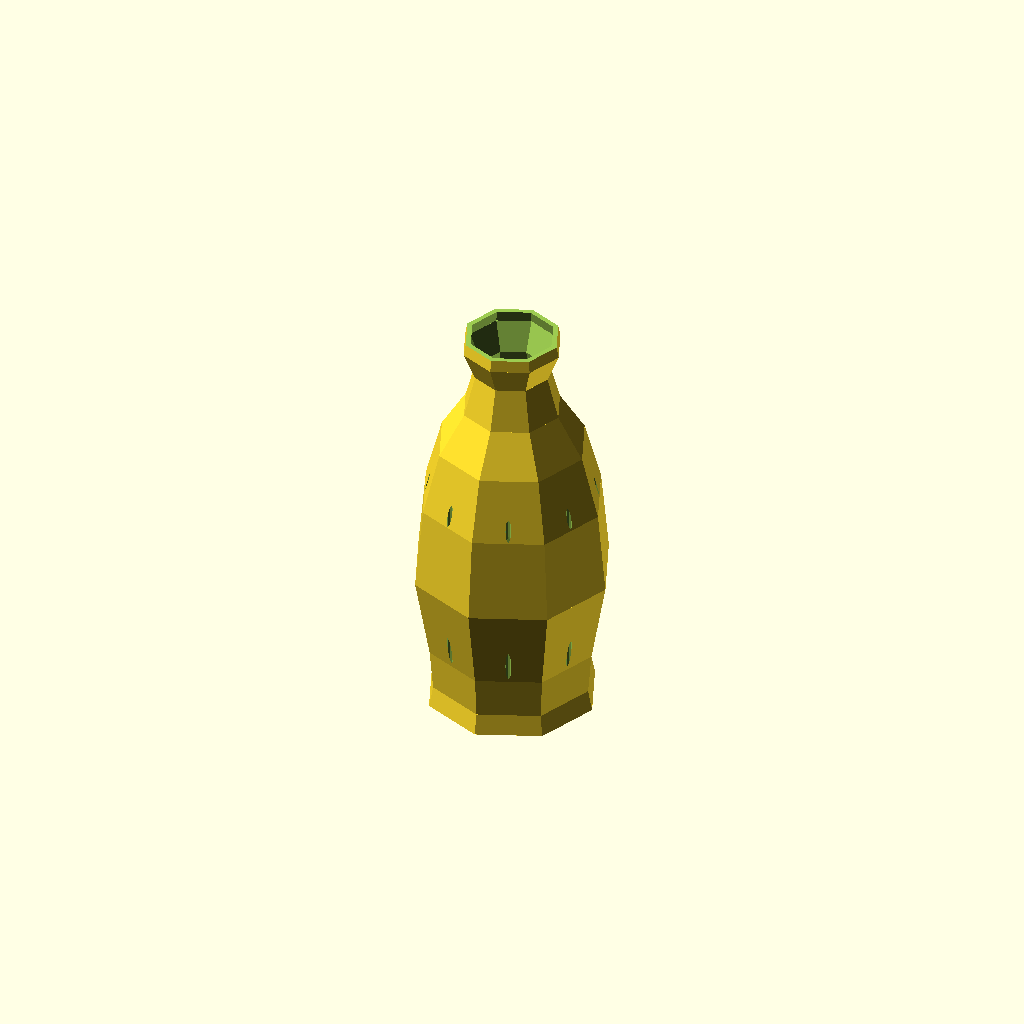
Cell 1: the model at its default parameters.
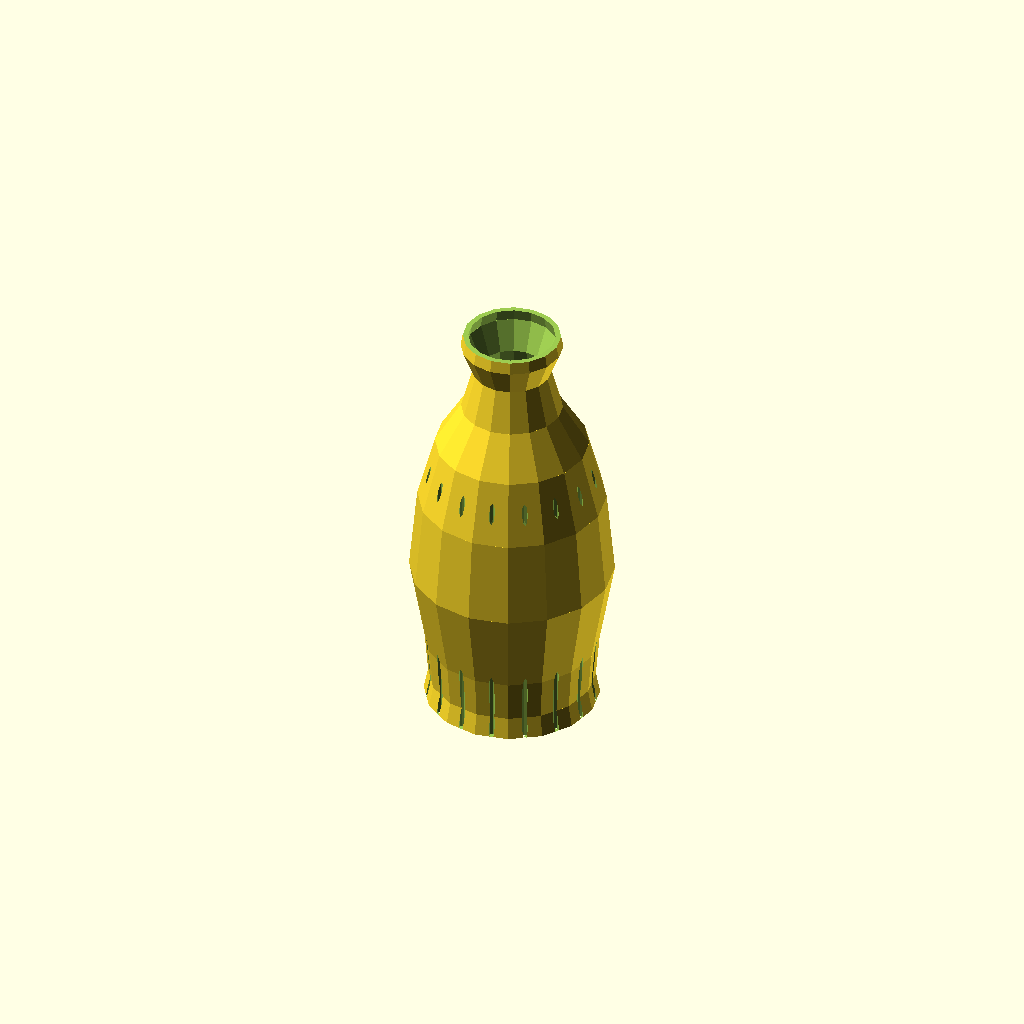
Cell 2: SIDES = 16 (everything else at default).
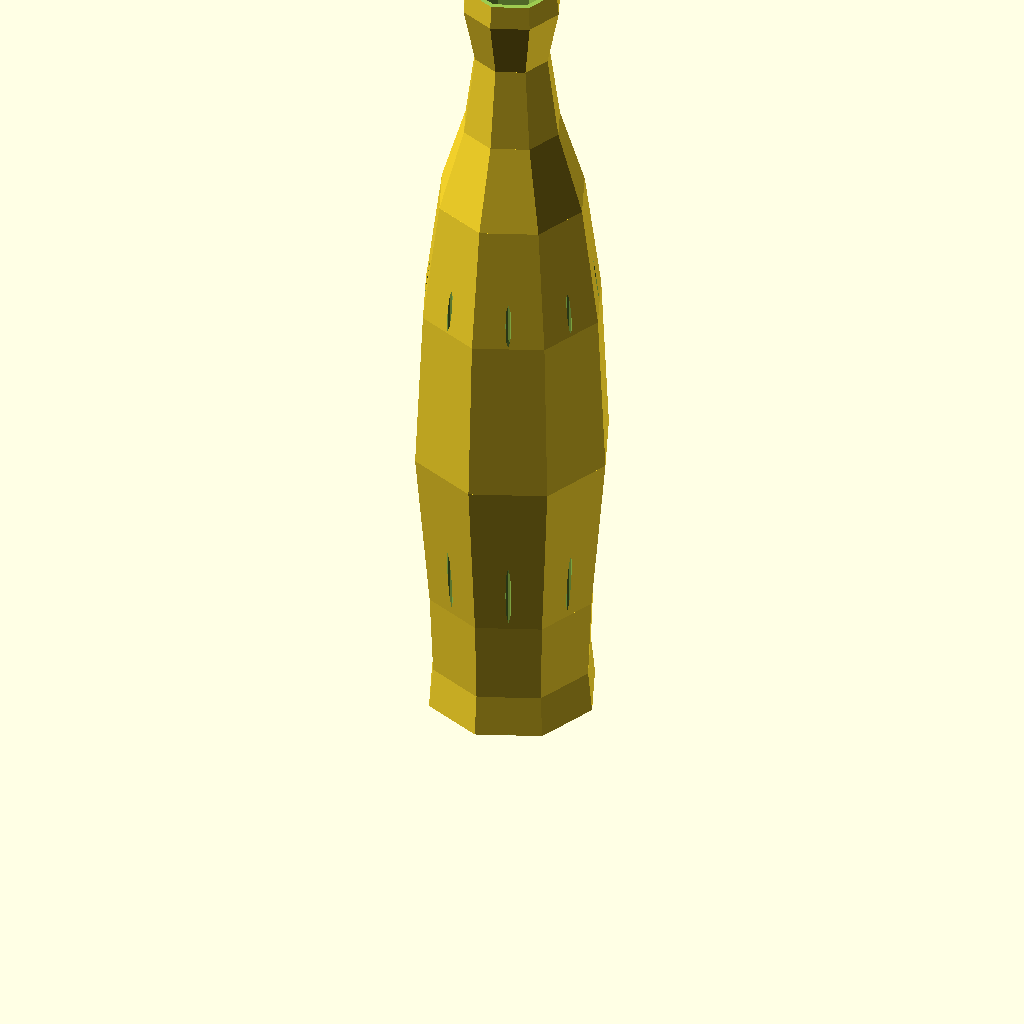
Cell 3: the same model with HEIGHT = 440.
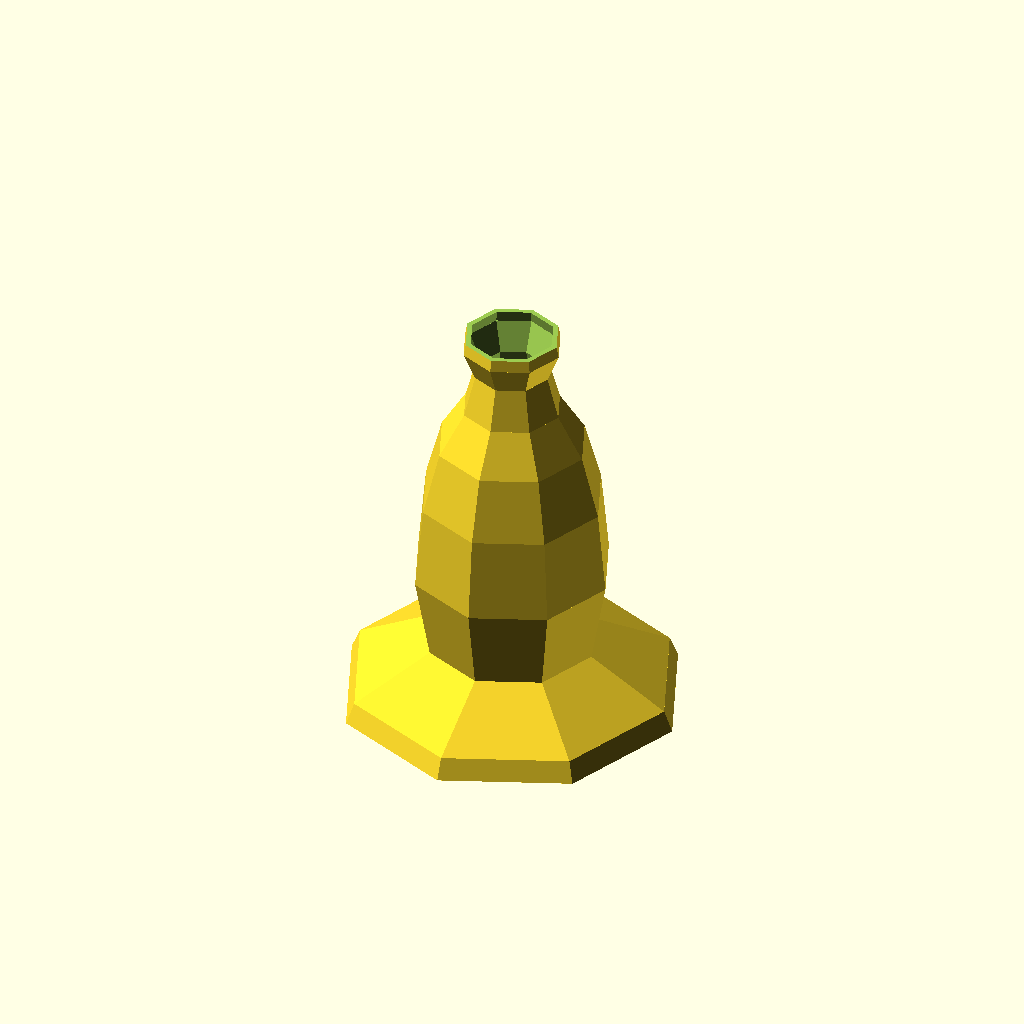
Cell 4: BASE_D = 180 (everything else at default).
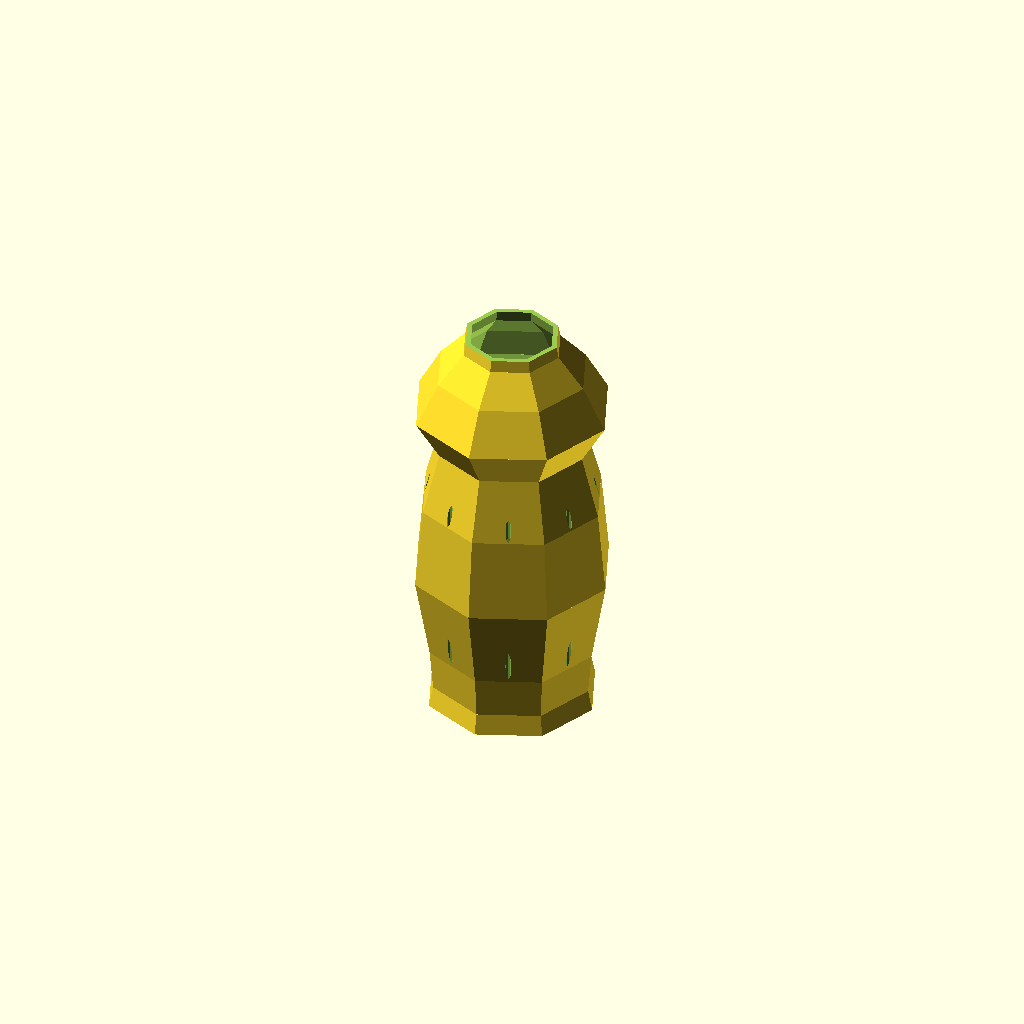
Cell 5: NECK_D = 80 (everything else at default).
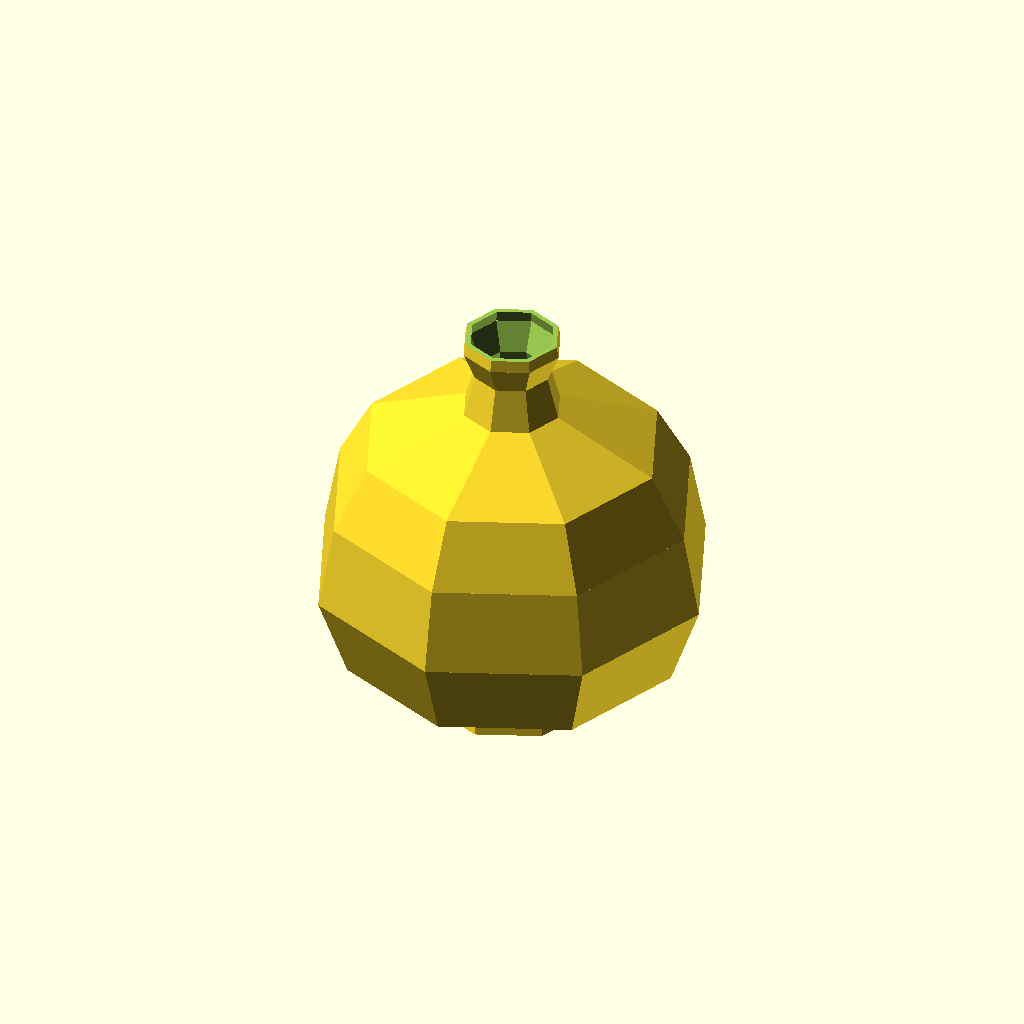
Cell 6 — MID_D set to 210, the other parameters unchanged.
All cells are drawn from one camera (rotation 55°, 0°, 25°, orthographic, colour scheme Cornfield), so only the parameter changes between them.
Source of the model, models/gifts/crystal_vase_parametric.scad:
// Crystal Faceted Vase — Sculptural Object / Gift
// PETG (translucent filament = stunning light play)
// Single color, 0.15mm, 2 walls, 0% infill (hollow)
// Bed: fits P2S 256x256mm

SIDES      = 8;     // Facet count (6 = hexagonal, 8 = octagonal, 12 = crystal)
HEIGHT     = 220;
BASE_D     = 90;
NECK_D     = 40;
MID_D      = 105;   // Widest point
WALL       = 2.8;
BASE_H     = 12;
NECK_H     = 175;   // Height of widest point from bottom
OPENING_D  = 50;

// Profile control points [height_fraction, radius]
profile = [
    [0.00, BASE_D/2],
    [0.05, BASE_D/2 * 0.95],
    [0.15, MID_D/2 * 0.85],
    [0.35, MID_D/2],
    [0.55, MID_D/2 * 0.92],
    [0.70, MID_D/2 * 0.75],
    [0.80, NECK_D/2 * 1.3],
    [0.90, NECK_D/2],
    [0.97, OPENING_D/2 * 1.05],
    [1.00, OPENING_D/2]
];

module vase_shell() {
    segments = len(profile) - 1;
    difference() {
        // Outer faceted form
        union() {
            for (i = [0 : segments - 1]) {
                h0 = profile[i][0]   * HEIGHT;
                h1 = profile[i+1][0] * HEIGHT;
                r0 = profile[i][1];
                r1 = profile[i+1][1];
                // Each segment is a prism frustum
                translate([0, 0, h0])
                    cylinder(r1 = r0, r2 = r1, h = h1 - h0, $fn = SIDES);
            }
        }
        // Inner cavity
        translate([0, 0, BASE_H]) {
            for (i = [0 : segments - 1]) {
                h0 = profile[i][0]   * HEIGHT - BASE_H;
                h1 = profile[i+1][0] * HEIGHT - BASE_H;
                r0 = max(profile[i][1]   - WALL, 2);
                r1 = max(profile[i+1][1] - WALL, 2);
                translate([0, 0, h0])
                    cylinder(r1 = r0, r2 = r1, h = h1 - h0 + 0.1, $fn = SIDES);
            }
        }
        // Clean opening
        translate([0, 0, HEIGHT - 0.5])
            cylinder(d = OPENING_D + WALL * 0.5, h = 10, $fn = SIDES);
    }
    // Solid base cap
    cylinder(d = BASE_D * 0.9, h = BASE_H * 0.6, $fn = SIDES);
}

module facet_groove() {
    // Subtle vertical groove at each facet edge — catches light
    for (i = [0 : SIDES - 1])
        rotate([0, 0, i * 360/SIDES + 180/SIDES])
            translate([BASE_D/2 - 2, 0, 0])
                cylinder(d = 3, h = HEIGHT * 0.7, $fn = 8);
}

difference() {
    vase_shell();
    facet_groove();
}
Parameter table extracted from the source (name, type, default, range or options):
SIDES: number, default 8
HEIGHT: number, default 220
BASE_D: number, default 90
NECK_D: number, default 40
MID_D: number, default 105
WALL: number, default 2.8
BASE_H: number, default 12
NECK_H: number, default 175
OPENING_D: number, default 50
